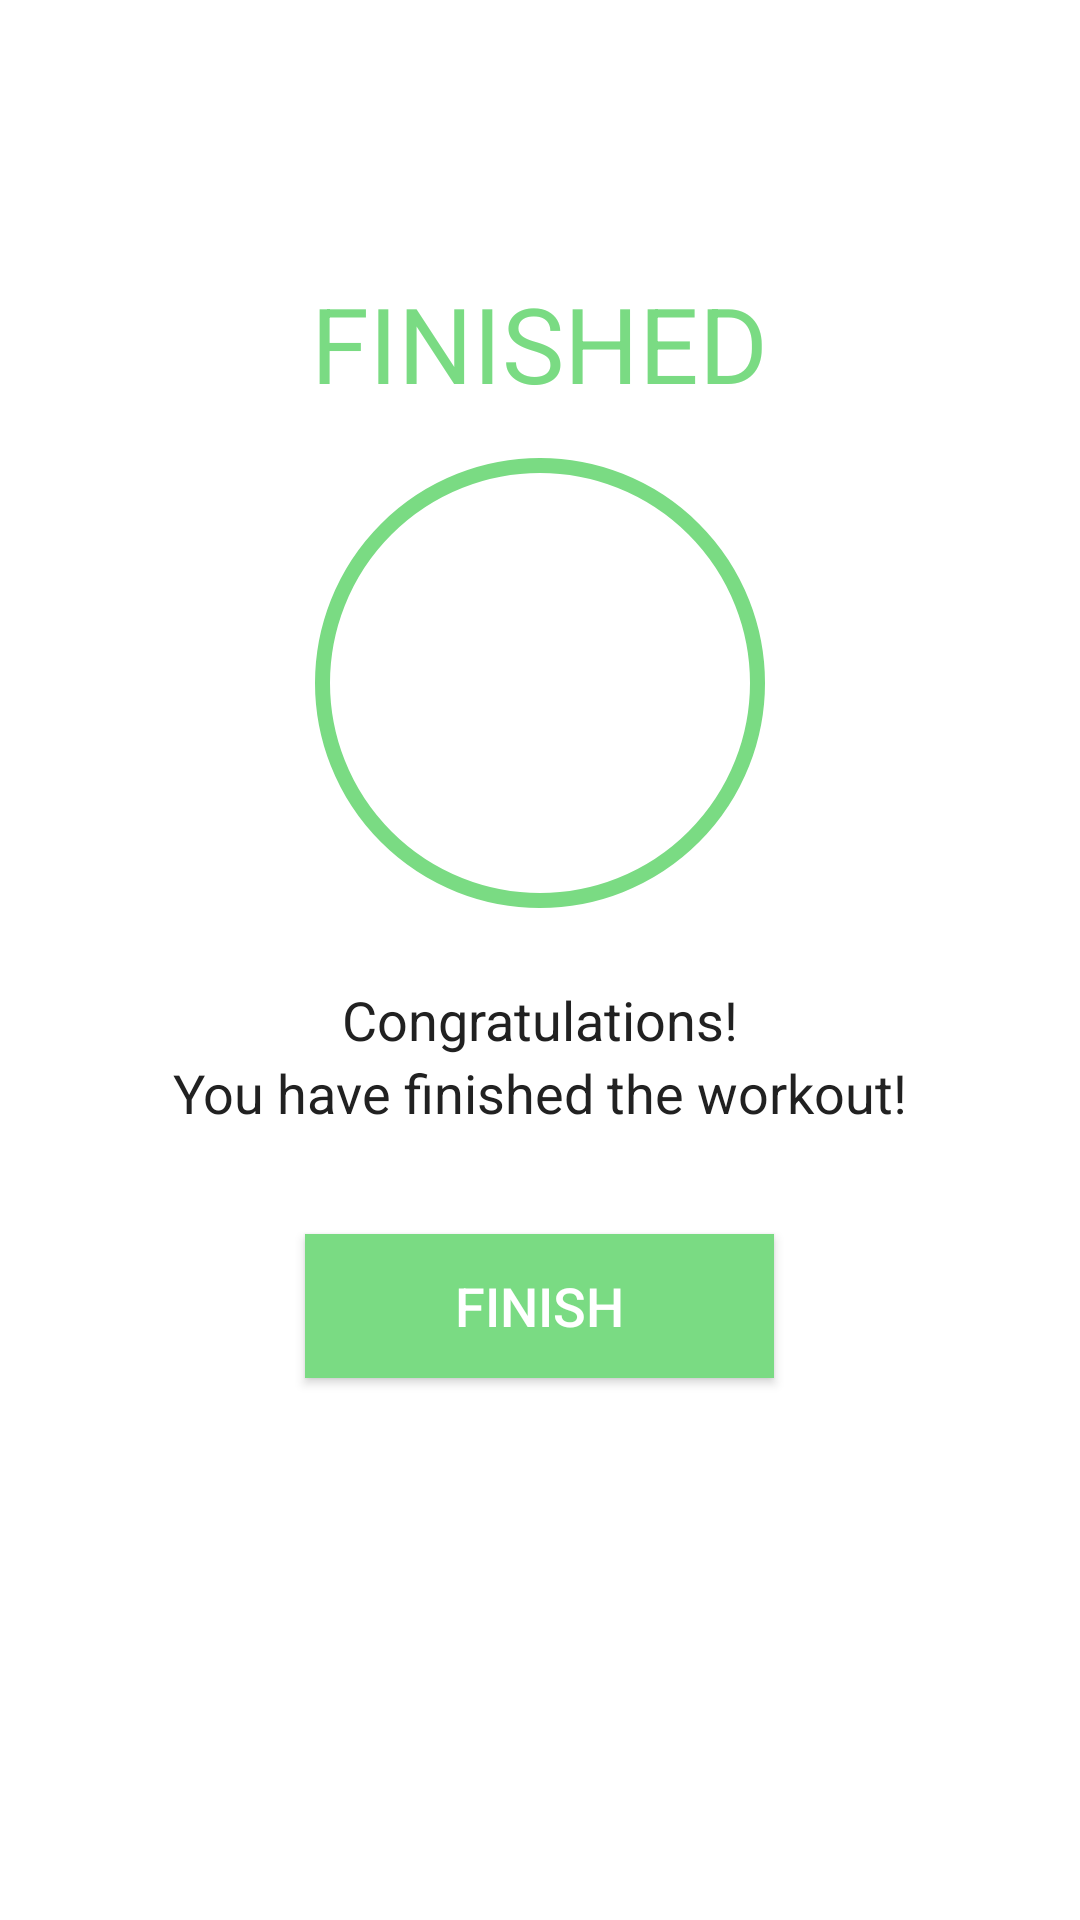

The Android layout XML behind this screen, and the referenced resources:
<!-- AndroidManifest.xml: application theme Theme.7MinuteWorkout -->
<!-- res/layout/activity_finish.xml -->
<?xml version="1.0" encoding="utf-8"?>
<LinearLayout xmlns:android="http://schemas.android.com/apk/res/android"
    xmlns:app="http://schemas.android.com/apk/res-auto"
    xmlns:tools="http://schemas.android.com/tools"
    android:layout_width="match_parent"
    android:layout_height="match_parent"
    android:gravity="center_horizontal"
    android:orientation="vertical"
    tools:context=".FinishActivity">

    <androidx.appcompat.widget.Toolbar
        android:id="@+id/toolbar_finish_activity"
        android:layout_width="match_parent"
        android:layout_height="?android:attr/actionBarSize"
        android:background="@color/white"
        app:layout_constraintEnd_toEndOf="parent"
        app:layout_constraintStart_toStartOf="parent"
        app:layout_constraintTop_toTopOf="parent" />

    <TextView
        android:id="@+id/tvEnd"
        android:layout_width="wrap_content"
        android:layout_height="wrap_content"
        android:layout_marginTop="35dp"
        android:text="@string/finished"
        android:textColor="?attr/colorPrimary"
        android:textSize="35sp" />

    <LinearLayout
        android:layout_width="150dp"
        android:layout_height="150dp"
        android:layout_gravity="center"
        android:layout_marginTop="15dp"
        android:background="@drawable/item_circular_color_accent_border"
        android:gravity="center">

        <ImageView
            android:layout_width="50dp"
            android:layout_height="50dp"
            android:contentDescription="@string/image"
            android:src="@drawable/ic_action_done" />
    </LinearLayout>

    <TextView
        android:layout_width="wrap_content"
        android:layout_height="wrap_content"
        android:layout_marginTop="25dp"
        android:text="@string/congratulations"
        android:textColor="#212121"
        android:textSize="18sp" />

    <TextView
        android:layout_width="wrap_content"
        android:layout_height="wrap_content"
        android:text="@string/you_have_finished_the_workout"
        android:textColor="#212121"
        android:textSize="18sp" />

    <Button
        android:id="@+id/btnFinish"
        android:layout_width="wrap_content"
        android:layout_height="wrap_content"
        android:layout_gravity="center"
        android:paddingLeft="50dp"
        android:paddingRight="50dp"
        android:layout_marginTop="35dp"
        android:background="?attr/colorPrimary"
        android:text="@string/finish"
        android:textColor="#FFFFFF"
        android:textSize="18sp" />

</LinearLayout>
<!-- resources referenced by this layout -->
<resources>
  <color name="white">#FFFFFFFF</color>
  <!-- drawable item_circular_color_accent_border (drawable) -->
  <?xml version="1.0" encoding="utf-8"?>
  <shape xmlns:android="http://schemas.android.com/apk/res/android"
      android:shape="oval">
  
      <stroke android:width="5dp"
          android:color="?attr/colorPrimary"/>
  
      <solid android:color="@color/white" />
  </shape>
  <string name="congratulations">Congratulations!</string>
  <string name="finish">FINISH</string>
  <string name="finished">FINISHED</string>
  <string name="image">image</string>
  <string name="you_have_finished_the_workout">You have finished the workout!</string>
  <style name="Theme.7MinuteWorkout" parent="Theme.MaterialComponents.DayNight.NoActionBar">
          
          <item name="colorPrimary">@color/teal_200</item>
          <item name="colorPrimaryVariant">@color/teal_700</item>
          <item name="colorOnPrimary">@color/white</item>
          
          <item name="colorSecondary">@color/teal_200</item>
          <item name="colorSecondaryVariant">@color/teal_700</item>
          <item name="colorOnSecondary">@color/black</item>
          
          <item name="android:statusBarColor" tools:targetApi="l">?attr/colorPrimaryVariant</item>
          
      </style>
  <color name="teal_200">#7ADB83</color>
  <color name="teal_700">#F89406</color>
  <color name="black">#FF000000</color>
</resources>
